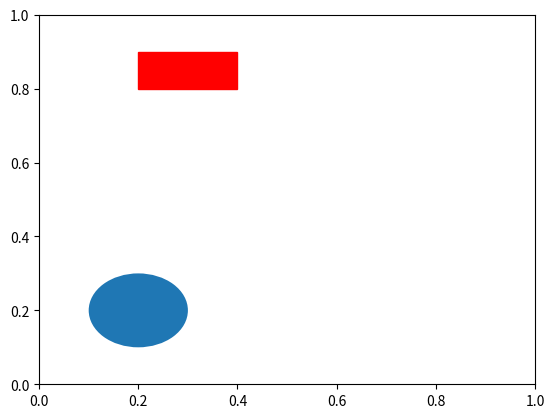

The script that saved this image: (Note: this script raises an exception after producing the figure.)
# -*- coding: utf-8 -*-
"""
 Created on 2021/6/21 1:52
 Filename   : matplotlib_patches.py
[redacted]
[redacted]
[redacted]
 Description: 形状填充图
"""

# =======================================================
import numpy as np
import matplotlib.pyplot as plt
import matplotlib.patches as patch


def main():
    xy1 = np.array([0.2, 0.2])
    xy2 = np.array([0.2, 0.8])
    xy3 = np.array([0.8, 0.2])
    xy4 = np.array([0.8, 0.8])
    ax = plt.subplot()
    """ 圆 """
    circle = patch.Circle(xy1, 0.1)
    ax.add_patch(circle)
    """ 长方形 """
    rect = patch.Rectangle(xy2, 0.2, 0.1, color='r')
    ax.add_patch(rect)
    """ 多边形 """
    polygon = patch.RegularPolygon(xy3, 6, 0.1, color='g')
    ax.add_patch(polygon)
    """ 椭圆 """
    ellipse = patch.Ellipse(xy4, 0.4, 0.2, color='c')
    ax.add_patch(ellipse)
    ax.axis('equal')
    plt.show()


if __name__ == '__main__':
    main()
